The GitHub repository cabreracoder/GerIApp-Backend contains a labelled image folder "dataset_geriap" with 4 categories: acostado, DE PIE, sentado, no person. Examples follow, each with its label.

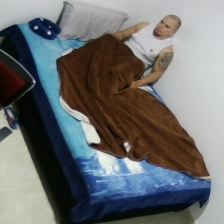
Label: sentado

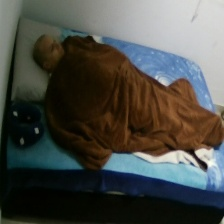
Label: acostado

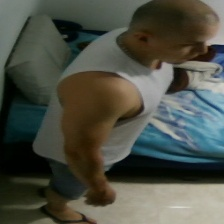
Label: DE PIE

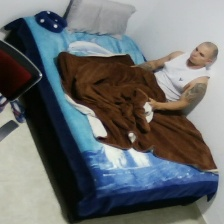
Label: sentado

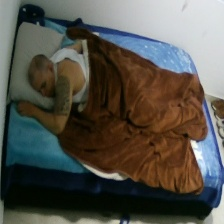
Label: acostado

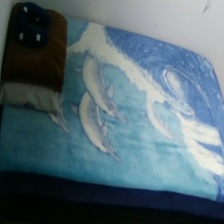
Label: no person
